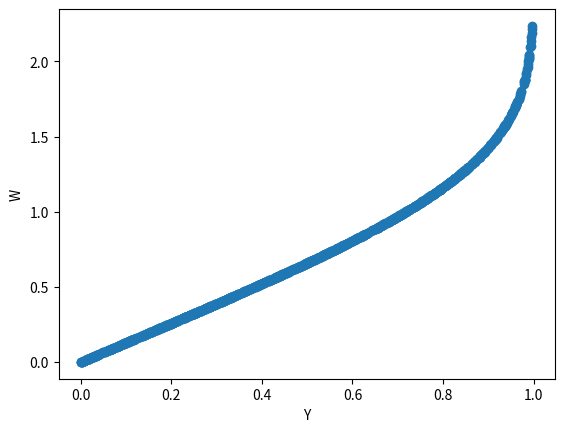

Here is the Python script that generated this plot:
import math
import numpy as np
from scipy.integrate import odeint
import matplotlib.pyplot as plt
from scipy.interpolate import interp1d


def calcW(Y): 
    D = 1e-9 #m^2 s^-1, diffusion coefficient of water
    nu  = 1e-6 # m^2 s^-1, kinematic viscosity of water
    f = 50 # Hz rotational speed


    L = 0.51023*(2*math.pi*f)**(1.5)*nu**(-0.5)


    def dWdY(W,Y):
        dWdY = np.sqrt(1.65894)*np.exp(1.0/3.0*W**3)
        return dWdY

    Y_ = np.linspace(0,0.9999,num=100000,endpoint=False)
    W0 = 0.0

    W = odeint(dWdY,W0,Y_).reshape(-1)

    func_1D = interp1d(Y_,W)

    return func_1D(Y)



if __name__ == '__main__': 
    Y = np.random.rand(1000)*0.999
    W = calcW(Y)
    plt.scatter(Y,W)
    plt.xlabel('Y')
    plt.ylabel('W')
    plt.show()


